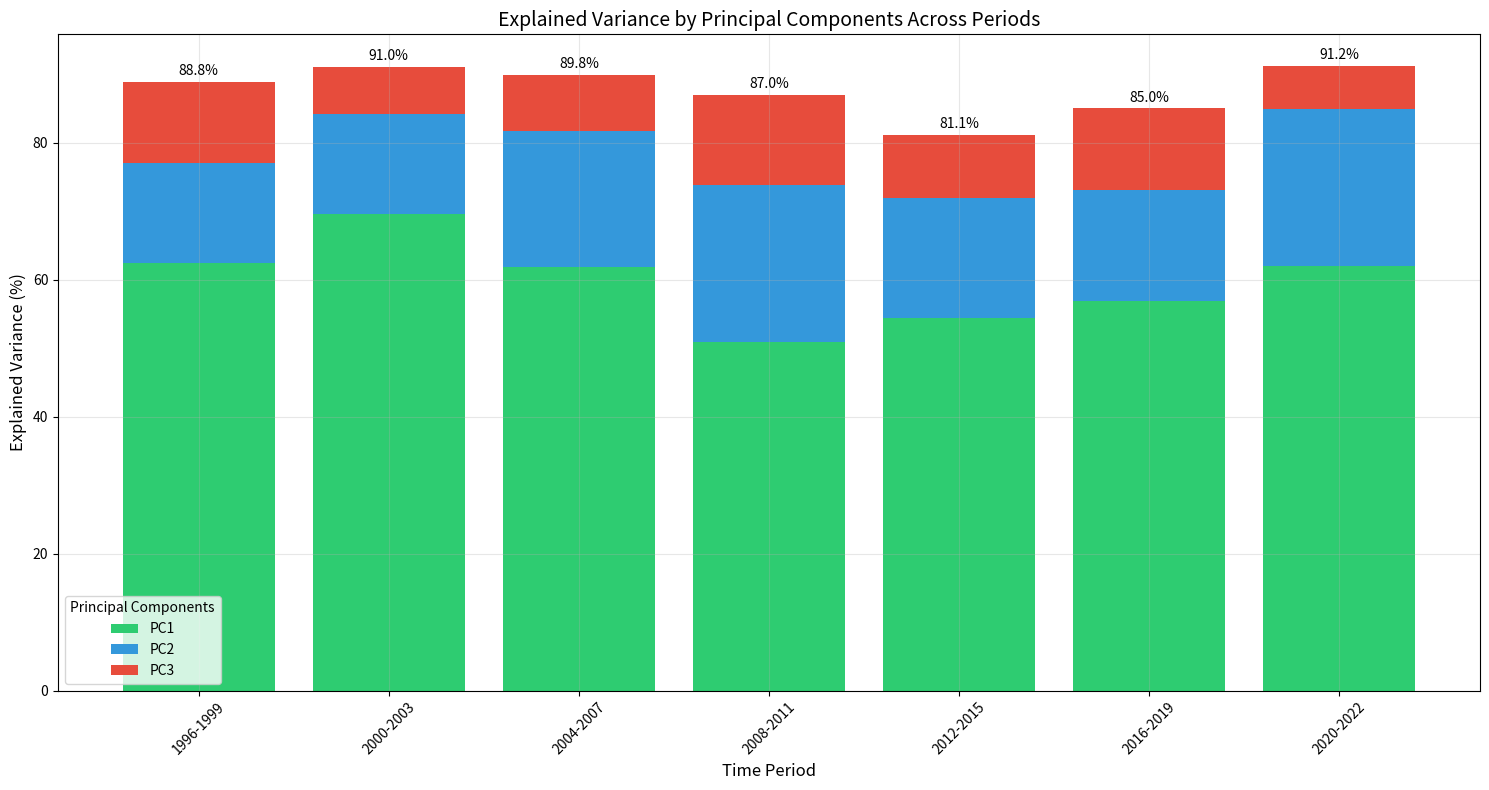
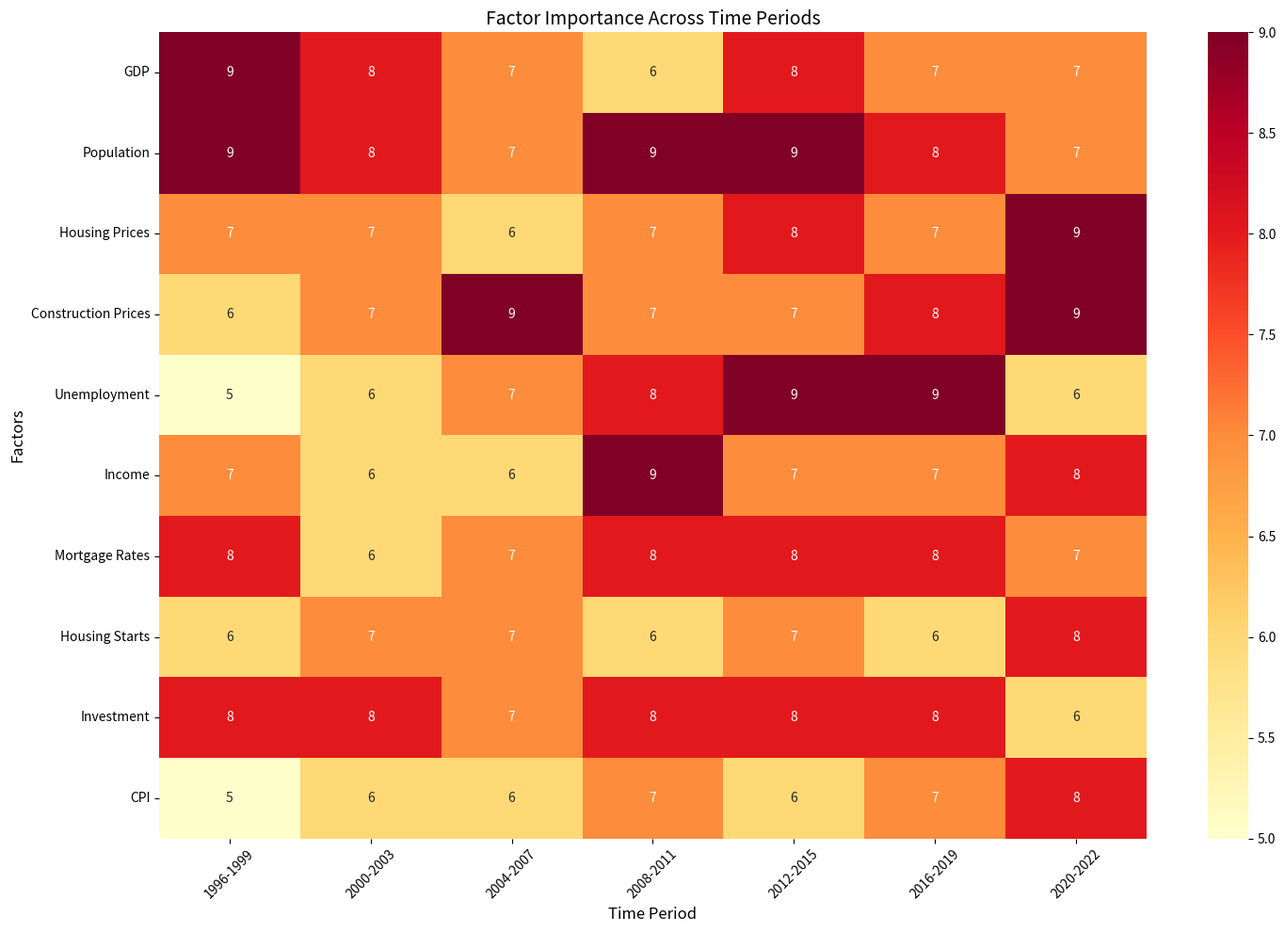

Generate these figures, in order, with matplotlib:
import pandas as pd
import numpy as np
import matplotlib.pyplot as plt
import seaborn as sns

def create_explained_variance_plot():
    # Data from PCA analysis
    periods = ['1996-1999', '2000-2003', '2004-2007', '2008-2011', 
              '2012-2015', '2016-2019', '2020-2022']
    
    pc1_variance = [62.35, 69.56, 61.87, 50.92, 54.39, 56.91, 61.95]
    pc2_variance = [14.71, 14.61, 19.79, 22.87, 17.47, 16.21, 22.89]
    pc3_variance = [11.74, 6.83, 8.18, 13.21, 9.24, 11.86, 6.39]
    
    # Create stacked bar chart
    plt.figure(figsize=(15, 8))
    bottom = np.zeros(len(periods))
    
    plt.bar(periods, pc1_variance, label='PC1', color='#2ecc71')
    plt.bar(periods, pc2_variance, bottom=pc1_variance, label='PC2', color='#3498db')
    plt.bar(periods, pc3_variance, bottom=np.array(pc1_variance) + np.array(pc2_variance), 
            label='PC3', color='#e74c3c')
    
    plt.title('Explained Variance by Principal Components Across Periods', fontsize=14)
    plt.xlabel('Time Period', fontsize=12)
    plt.ylabel('Explained Variance (%)', fontsize=12)
    plt.legend(title='Principal Components')
    plt.xticks(rotation=45)
    plt.grid(True, alpha=0.3)
    
    # Add total variance labels on top of each bar
    for i in range(len(periods)):
        total = pc1_variance[i] + pc2_variance[i] + pc3_variance[i]
        plt.text(i, total + 1, f'{total:.1f}%', ha='center')
    
    plt.tight_layout()
    plt.savefig('pca_variance_by_period.png')
    plt.close()

def create_factor_importance_heatmap():
    # Create a matrix of factor importance across periods
    factors = ['GDP', 'Population', 'Housing Prices', 'Construction Prices', 
               'Unemployment', 'Income', 'Mortgage Rates', 'Housing Starts', 
               'Investment', 'CPI']
    
    periods = ['1996-1999', '2000-2003', '2004-2007', '2008-2011', 
               '2012-2015', '2016-2019', '2020-2022']
    
    # Importance scores (based on PC1 loadings, scaled 0-10)
    importance = [
        # 96-99  00-03  04-07  08-11  12-15  16-19  20-22
        [9,      8,     7,     6,     8,     7,     7],    # GDP
        [9,      8,     7,     9,     9,     8,     7],    # Population
        [7,      7,     6,     7,     8,     7,     9],    # Housing Prices
        [6,      7,     9,     7,     7,     8,     9],    # Construction Prices
        [5,      6,     7,     8,     9,     9,     6],    # Unemployment
        [7,      6,     6,     9,     7,     7,     8],    # Income
        [8,      6,     7,     8,     8,     8,     7],    # Mortgage Rates
        [6,      7,     7,     6,     7,     6,     8],    # Housing Starts
        [8,      8,     7,     8,     8,     8,     6],    # Investment
        [5,      6,     6,     7,     6,     7,     8]     # CPI
    ]
    
    plt.figure(figsize=(15, 10))
    sns.heatmap(importance, annot=True, cmap='YlOrRd', fmt='.0f',
                xticklabels=periods, yticklabels=factors)
    
    plt.title('Factor Importance Across Time Periods', fontsize=14)
    plt.xlabel('Time Period', fontsize=12)
    plt.ylabel('Factors', fontsize=12)
    plt.xticks(rotation=45)
    
    plt.tight_layout()
    plt.savefig('factor_importance_heatmap.png')
    plt.close()

if __name__ == "__main__":
    print("Creating PCA visualization plots...")
    create_explained_variance_plot()
    create_factor_importance_heatmap()
    print("Plots saved as 'pca_variance_by_period.png' and 'factor_importance_heatmap.png'")
